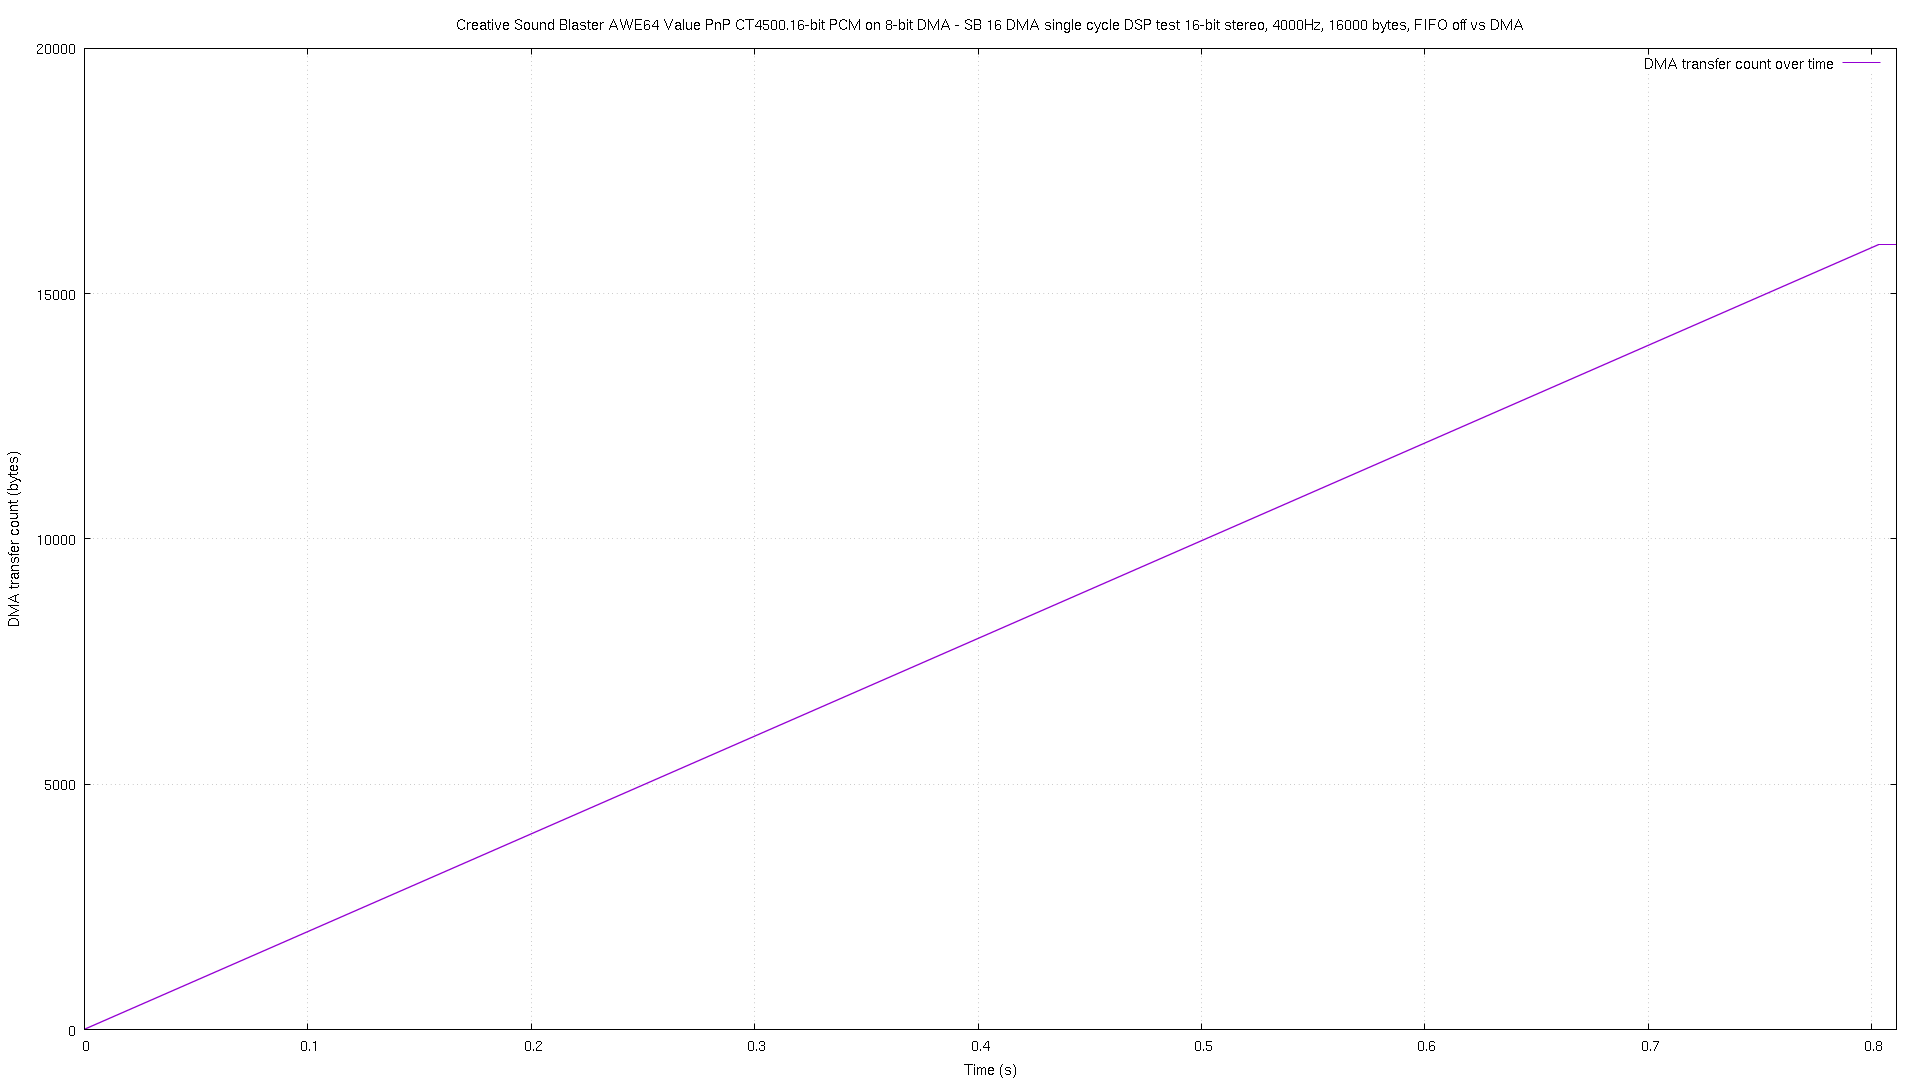

The table this chart was drawn from, first rows:
# pos, time
0, 2.6e-05
4, 4.4e-05
6, 6e-05
8, 0.000148
10, 0.000162
12, 0.000344
14, 0.00036
18, 0.000557
22, 0.000754
24, 0.000949
26, 0.000964
28, 0.001147
30, 0.001162
34, 0.00136
38, 0.001557
40, 0.001752
42, 0.001767
44, 0.001949
46, 0.001964
50, 0.002161
52, 0.002356
54, 0.002371
56, 0.002554
58, 0.002569
60, 0.002751
62, 0.002767
66, 0.002964
68, 0.003159
70, 0.003172
72, 0.003355
74, 0.00337
78, 0.003568
82, 0.003765
84, 0.003959
86, 0.003974
90, 0.004171
94, 0.004369
96, 0.004565
98, 0.004579
100, 0.004761
102, 0.004776
106, 0.004975
110, 0.005173
112, 0.005369
114, 0.005382
116, 0.005565
118, 0.00558
122, 0.005778
124, 0.005971
126, 0.005987
130, 0.006177
132, 0.006375
134, 0.006388
136, 0.006571
138, 0.006586
140, 0.006768
142, 0.006784
146, 0.006982
148, 0.007177
150, 0.007193
... 6,334 more rows
